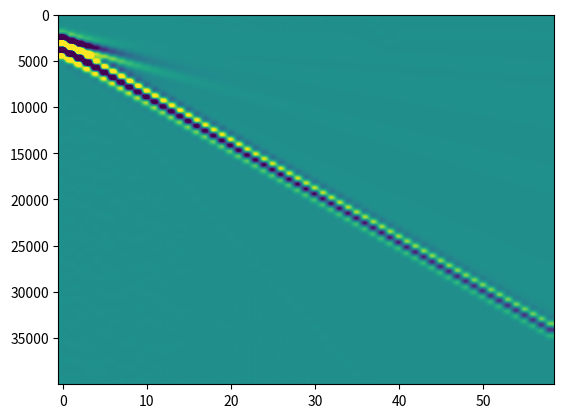

This chart was generated by the following Python code:
import numpy as np
import matplotlib.pyplot as plt

def Lamb_3D(pois=0.25, NoPlot=0, mu=1, rho=1, r=1, tmax=2):
    # Point loads suddenly applied onto the surface of a lower elastic halfspace.
    # Time variation of load is a unit step function (Heaviside), which is
    # applied at the origin on the surface (x=0, z=0).
    # Both horizontal and vertical loads are considered.
    #
    # **********************************************************
    #       Version 3.3, September 6, 2012
    #       Copyleft by Eduardo Kausel
    #       MIT, Room 1-271, Cambridge, MA 02139
    #       kausel@mit.edu
    # **********************************************************
    #
    #  Input arguments:
    #        pois   = Poisson's ratio
    #        NoPlot = plots omitted if true (1). Default is false (0)
    #  Output arguments (cylindrical coordinates)
    #        T    = Dimensionless time vector, tau = t*Cs/r
    #               Correction: It is the physical time
    #        Urx  = Radial displacement caused by a horizontal load
    #               Varies as  cos(theta) with azimuth
    #        Utx  = Tangential displacement caused by a horizontal load
    #               Varies as  -sin(theta) with azimuth
    #        Uzz  = Vertical displacement caused by a vertical load
    #               (no variation with azimuth)
    #        Urz  = Radial displacement caused by a vertical load
    #               (no variation with azimuth)
    #        Uzx  = Vertical displacement caused by a horizontal load
    #               Not returned, because  Uzx = -Urz (reciprocity),
    #               except that Uzx varies as  cos(theta)
    #  Note: All displacements are normalized by the shear modulus (mu) and
    #        by the range (r), i.e. Urx = urx*r*mu and so forth.
    #        Also, the time returned is dimensionless, i.e. T = t*Cs/r, where
    #        Cs is the shear wave velocity. Both of these normalizations
    #        are equivalent to assuming that mu=1, Cs=1, r=1.
    #        Observe that the first point of all arrays returned is for time
    #        t=0, and thus not equally spaced with the other points, which
    #        begin with the arrival of the P wave.
    #
    # Sign convention:
    # Vertical load and vertical displacements at the surfce point up
    # Response given in terms of dimensionless time tau=t*Cs/r
    #
    # References:
    #    a) Vertical loads:
    #			Eringen and Suhubi, Elastodynamics, Vol. II, 748-750, pois<0.26
    # 			Mooney, 1974, BSSA, V. 64, No.2, pp. 473-491, pois > 0.2631,
    #           but vertical component only
    #    b) Horizontal loads: (pois = 0.25 only)
    #        Chao, C.C., Dynamical response of an elastic halfspace to
    #        tangential surface loading, Journal of Applied Mechanics,
    #        Vol 27, September 1960, pp 559-567
    #    c) Generalization of all of the above to arbitrary Poisson's ratio:
    #        Kausel, E., Lamb's problem at its simplest
    #        Proceeding Royal Society of London, Series A, 2012 (in print)

    # Default data & input parameters
    pois = np.double(pois)
    mu = np.double(mu)             # shear modulus
    r = np.double(r)             # range (= radial distance)
    rho = np.double(rho)            # mass density
    Cs = np.sqrt(mu/rho)  # Shear wave velocity
    #tmax = 2			# Maximum time for plotting (t=1 => arrival of S waves)
    Nt = 1000          # Number of time steps between tp and ts

    # Roots of Rayleigh function
    a2 = (1-2*pois)/(2 - 2*pois)  # (Cs/Cp)**2
    b2 = 1-a2
    p = [-16*(1-a2), 8*(3-2*a2), -8, 1]    # Characteristic polynomial
    x = np.sort(np.roots(p)) # find and sort roots
    x1 = x[0]  # First false root
    x2 = x[1]  # Second false root
    x3 = np.real(x[2])  # True Rayleigh root = (Cs/Cr)**2

    # Dimensionless arrival times and time arrays
    tp = np.sqrt(a2)		# Arrival time of P waves
    ts = 1				#    "      "   " S   "
    tr = np.sqrt(x3)		#    "      "   " R   "
    dt = (ts-tp)/Nt    # Time step
    T0 = [0, tp]        # Time before arrival of P wave
    U0 = [0, 0]         # Quiescent phase (during T0)
    T1 = np.arange(tp+dt, ts, dt, dtype=np.double)     # Time from P to S wave arrival
    T2 = np.arange(ts+dt, tr-dt, dt, dtype=np.double)  # Time from S to before R wave arrival
    T3 = [np.double(tr)]              # Arrival of R wave
    T4 = np.arange(tr+dt, tmax, dt, dtype=np.double)   # Time after passage of R wave
    T = np.concatenate([T0, T1, T2, T3, T4]) # Total time array
    T = T*r/Cs             # actual (physical) time
    T12 = T1**2
    T22 = T2**2
    S11 = np.sqrt(T12-x1)
    S21 = np.sqrt(T12-x2)
    S31 = np.sqrt(x3-T12)
    S12 = np.sqrt(T22-x1)
    S22 = np.sqrt(T22-x2)
    S32 = np.sqrt(x3-T22)

    # I.- VERTICAL LOAD
    # Vertical displacements due to vertical step load
    f = (1-pois)/(2*np.pi*mu*r)
    if np.imag(x1) == 0:
        A1 = (x1-0.5)**2*np.sqrt(a2-x1)/((x1-x2)*(x1-x3))
        A2 = (x2-0.5)**2*np.sqrt(a2-x2)/((x2-x1)*(x2-x3))
        A3 = (x3-0.5)**2*np.sqrt(x3-a2)/((x3-x1)*(x3-x2))
        U1 = 0.5*f*(1-A1/S11-A2/S21-A3/S31)
    else:
        A1 = (x1-0.5)**2*np.sqrt(a2-x1)/((x1-x2)*(x1-x3))
        A3 = (x3-0.5)**2*np.sqrt(x3-a2)/np.real((x3-x1)*(x3-x2))
        U1 = 0.5*f*(1-2*np.real(A1/S11)-A3/S31)

    U2 = f*(1-A3/S32)
    U3 = [U2[-1]]#[-np.sign(A3)*np.inf]
    U4 = f*np.ones(len(T4))
    U4[0] = U2[-1]
    Uzz = np.concatenate([U0, U1, U2, U3, U4])

    # Radial displacements due to vertical load
    n1 = b2/(a2-x1)
    if pois==0:
        x2 = a2
        n2 = np.inf
    else:
        n2 = b2/(a2-x2)
    n3 = b2/(a2-x3)
    k2 = (T12-a2)/b2	# = k**2
    if np.imag(x1)==0:
        B1 = ellipint3(90,n1*k2,k2)*(1-2*x1)*(1-x1)/(x1-x2)/(x1-x3)
        B2 = ellipint3(90,n2*k2,k2)*(1-2*x2)*(1-x2)/(x2-x1)/(x2-x3)
        B3 = ellipint3(90,n3*k2,k2)*(1-2*x3)*(1-x3)/(x3-x1)/(x3-x2)
        U1 = 2*ellipint3(90,0,k2)-B1-B2-B3
    else:
        B1 = 2*np.real(ellipint3(90,n1*k2,k2)*(1-2*x1)*(1-x1)/(x1-x2)/(x1-x3))
        tmp = np.real((x3-x1)*(x3-x2))
        B3 = ellipint3(90,n3*k2,k2)*(1-2*x3)*(1-x3)/tmp
        U1 = 2*ellipint3(90,0,k2)-B1-B3

    fac = 1/(8*np.pi**2*mu*r)
    f = fac/np.sqrt(b2**3)
    U1 = f*U1*T1
    t2 = T2**2
    k2 = b2/(t2-a2)	# inverse of k**2
    if np.imag(x1)==0:
        B1 = ellipint3(90,n1,k2)*(1-2*x1)*(1-x1)/(x1-x2)/(x1-x3)
        B2 = ellipint3(90,n2,k2)*(1-2*x2)*(1-x2)/(x2-x1)/(x2-x3)
        B3 = ellipint3(90,n3,k2)*(1-2*x3)*(1-x3)/(x3-x1)/(x3-x2)
        U2 = 2*ellipint3(90,0,k2) - B1 - B2 - B3
    else:
        B1 = 2*np.real(ellipint3(90,n1,k2)*(1-2*x1)*(1-x1)/(x1-x2)/(x1-x3))
        tmp = np.real((x3-x1)*(x3-x2))
        B3 = ellipint3(90,n3,k2)*(1-2*x3)*(1-x3)/tmp
        U2 = 2*ellipint3(90,0,k2) - B1 - B3

    C = (2*x3-1)**3/(1-4*x3+8*b2*x3**3)
    U2 = f*U2*T2*np.sqrt(k2)
    U3 = [U2[-1]]
    U4 = 2*np.pi*fac*C*T4/np.sqrt(T4**2-x3)
    Urz = np.concatenate([U0, U1, U2, U3, U4])

    # II.- HORIZONTAL LOAD
    # Radial displacements due to horizontal load
    f = 1/(2*np.pi*mu*r)
    fac = (1-pois)*f
    C1 = (1-x1)*np.sqrt(a2-x1)/((x1-x2)*(x1-x3))
    if np.imag(x1)==0:
        C2 = (1-x2)*np.sqrt(a2-x2)/((x2-x1)*(x2-x3))
        C3 = (1-x3)*np.sqrt(x3-a2)/((x3-x1)*(x3-x2))
        U1 = 0.5*fac*T12*(C1/S11+C2/S21+C3/S31)
    else:
        C3 = (1-x3)*np.sqrt(x3-a2)/np.real((x3-x1)*(x3-x2))
        U1 = 0.5*fac*T12*(2*np.real(C1/S11)+C3/S31)

    U2 = f+fac*C3*T22/S32
    U3 = [f]
    U4 = f*np.ones(np.size(T4))
    Urx = np.concatenate([U0, U1, U2, U3, U4])

    # Tangential displacements due to horizontal load
    if np.imag(x1)==0:
        U1 = 0.5*fac*(1-C1*S11-C2*S21+C3*S31)
    else:
        U1 = 0.5*fac*(1-2*np.real(C1*S11)+C3*S31)

    U2 = fac*(1+C3*S32)
    U3 = [fac]
    U4 = fac*np.ones(np.size(T4))
    Utx = np.concatenate([U0, U1, U2, U3, U4])

    # Displacements on epicentral axis
    # ********************************
    z = 1  # depth at which displacements are computed
    t = np.concatenate([T2,T3,T4]) # time after arrival of S wave
    t2 = t**2
    D1 = (16*(1-a2)*t2+8*(3-8*a2+6*a2**2))*t2
    D1 = (D1+8*(1-6*a2+10*a2**2-6*a2**3))*t2+(1-2*a2)**4
    D2 = (16*(1-a2)*t2-8*(3-4*a2))*t2
    D2 = (D2+8*(1-2*a2))*t2+1
    S1 = 0.5*(1+np.sqrt(1+(1-a2)/t2))*D1
    S2 = 0.5*(1+np.sqrt(1-(1-a2)/t2))*D2

    # a) Horizontal load
    fac = 0.25/np.pi/mu/z
    U1 = np.sqrt(T12-a2+1)
    U1 = 2*T1*(T12-a2)*U1
    U1 = U1/(U1-(2*T12-2*a2+1)**2)
    U2 = ((128*(1-a2)*t2-64*(1+4*a2-6*a2**2))*t2-16*(3-15*a2-4*a2**2+24*a2**3))*t2
    U2 = ((U2+16*a2*(4-17*a2+10*a2**2+8*a2**3))*t2+16*a2*(1-3*a2+7*a2**2-6*a2**3))*t2
    U2 = (U2-(1-10*a2+40*a2**2-48*a2**3+16*a2**4))*t2/D1/D2+1
    U2 = U2-(1-a2)*((t2-a2)*(2*t2-2*a2+1)**2/S1+2*t2*(2*t2-1)*(t2-1)/S2)
    Vxx = fac*np.concatenate([U0,U1,U2])   # Horiz. displacement at depth due to horiz. load

    # b) Vertical load
    fac = 0.5/np.pi/mu/z
    U1 = 2*T12-2*a2+1
    U1 = T12*U1/(U1**2-4*T1*(T12-a2)*np.sqrt(T12-a2+1))
    U2 = ((128*(1-a2)*t2+64*(1-2*a2)*(2-4*a2+a2**2))*t2-16*(21-37*a2+4*a2**2+36*a2**3-16*a2**4))*t2
    U2 = ((U2+16*(3+26*a2-78*a2**2+70*a2**3-8*a2**4-8*a2**5))*t2+4*(15-87*a2+116*a2**2+24*a2**3-136*a2**4+64*a2**5))*t2
    U2 = (U2+(11-28*a2+16*a2**2)*(1-2*a2)**3)*t2/D1/D2
    U2 = U2+(1-a2)*( 2*t2*(t2-a2)*(2*t2-2*a2+1)/S1 + (2*t2-1)**2*(t2-1)/S2)
    Vzz = fac*np.concatenate([U0,U1,U2]) # Vert. displacement at depth due to horiz. load

    if NoPlot:
      return T, Urx, Utx, Uzz, Urz

    # Plot response functions
    # ***********************

    plt.plot(T, Uzz)
    plt.grid()
    plt.axis([0, tmax, -1, 0.4])
    tit = 'Vertical displacement due to vertical point (step) load, \\nu=%5.3f' % pois
    plt.title(tit)
    titx = 'Dimensionless time'
    plt.xlabel(titx)
    plt.show()

    plt.plot(T,Urz)
    plt.grid()
    plt.axis([0, tmax, -0.2, 0.6])
    tit = 'Radial displacement due to vertical point (step) load, \\nu=%5.3f' % pois
    plt.title(tit)
    plt.xlabel(titx)
    plt.show()

    plt.plot(T,Urx)
    plt.grid()
    tit ='Radial displacement due to horizontal point (step) load, \\nu=%5.3f' % pois
    plt.title (tit)
    plt.xlabel(titx)
    plt.show()

    plt.plot(T,Utx)
    plt.grid()
    tit ='Tangential displacement due to horizontal point (step) load, \\nu=%5.3f' % pois
    plt.title (tit)
    plt.xlabel(titx)
    plt.show()

    plt.plot(T,Vzz)
    plt.grid()
    tit = 'Vertical displacement under load at epicentral axis, \\nu=%5.3f' % pois
    plt.title(tit)
    plt.xlabel(titx)
    plt.show()

    plt.plot(T,Vxx)
    plt.grid()
    tit = 'Horizontal displacement under load at epicentral axis, \\nu=%5.3f' % pois
    plt.title(tit)
    plt.xlabel(titx)
    plt.show()

    return T, Urx, Utx, Uzz, Urz


def ellipint3(phi, N, M):
    #    [EL3] = ELLIPINT3 (phi,N,M) returns the elliptic integral of
    #            the third kind, evaluated for each value of N, M
    #            Can also be used to obtain the elliptic integral
    #            of the first kind by setting N=0.
    #    Arguments :  phi   -- Upper limit of integration (in degrees)
    #                 M=[m] -- Modulus   (some authors use k=sqrt(m))
    #                          M can be a scalar or vector
    #                 N=[n] -- Parameter (some authors use c=-n)
    #                          N can be also be scalar or vector, but if
    #                          the latter, it must agree in size with M
    #    Definition: If n, m are elements of N, M, then
    #
    #                phi
    #    el3 = integ  |   [dt/((1+n*sin**2(t))*sqrt(1-m*sin**2(t)))
    #                 0
    #
    #    Observe that m = k**2 is the square of the argument
    #    used by some authors for the elliptic integrals
    #    Method:  10-point Gauss-Legendre quadrature
    if (phi < 0):
        'Error, first argument in ellipint3 cannot be negative'
        el3 = 0
        return 0
    try:
        len(N)
    except TypeError:
        N = N*np.ones(len(M), dtype=np.double)
    # if type(N) != list or type(N) != np.array:
    #     N = N*np.ones(M.shape)
    # elif len(N) != len(M):
    #     raise TypeError('Error, wrong size of second argument in ellipint3.'
    #                     'Should be size(N)=1 or size(N)=size(M)')

    tol = 1.e-16
    ang = phi*np.pi/180
    psi = ang/2
    t = np.array([.9931285991850949, .9639719272779138, .9122344282513259,
                  .8391169718222188, .7463319064601508, .6360536807265150,
                  .5108670019508271, .3737060887154195, .2277858511416451,
                  .07652652113349734], dtype=np.double)
    w = np.array([.01761400713915212, .04060142980038694, .06267204833410907,
                  .08327674157670475, .1019301198172404,  .1181945319615184,
                  .1316886384491766,  .1420961093183820,  .1491729864726037,
                  .1527533871307258], dtype=np.double)
    t1 = psi*(1+t)
    t2 = psi*(1-t)
    s1 = np.sin(t1)**2
    s2 = np.sin(t2)**2
    el3 = np.zeros(M.shape, dtype=np.complex128)
    s = np.sin(ang)**2
    for j in range(0, len(M)):
        k2 = M[j]
        n = N[j]
        # assuming phi is in degrees here
        if ((phi<=90 and abs(1+n*s)>tol and abs(1-k2*s)>tol) or
            (phi>90  and abs(1+n)  >tol and abs(1-k2)  >tol)):
            f1 = 1/( (1+n*s1)*np.sqrt(1-k2*s1) )
            f2 = 1/( (1+n*s2)*np.sqrt(1-k2*s2) )
            el3[j] = np.sum((f1+f2)*w)
        else:
            el3[j] = np.inf
            print("output inf")
    el3 = psi*el3
    return el3

def to_cartesian(ur, ut, uz, l, theta=0):
    """
    Transform the solution to Lamb's problem to cartesian, positive z down!

    @params:
    ur (np.array): Radial component of displacement
    ut (np.array): Tangential component of displacement
    uz (np.array): Z component of displacement
    l (int): 0: force in z, 1, force in x
    theta (float): Azimuth in radian
    @returns:

    ux, uy, uz (np.array): The X, Y and Z components of displacement
    """

    ux = ur * np.cos(l * theta) * np.cos(theta) + ut * np.sin(l * theta) * np.sin(theta)
    uy = ur * np.cos(l * theta) * np.sin(theta) - ut * np.sin(l * theta) * np.cos(theta)
    uz = -uz * np.cos(l * theta)

    return ux, uy, uz

def resample(u, t, dt, tmin=0, tmax=None):
    if tmax is None:
        tmax = np.max(t)



    ti = np.arange(tmin, tmax+dt, dt)
    ui = np.interp(ti, t, u)
#    plt.plot(t,u)
#    plt.plot(ti,ui)
#    plt.show()
    return ui, ti

def get_source_response(u, s, dt):
    
    

#    nt = u.shape[0]
#    u = u-np.mean(u)
#    upad = np.concatenate([np.zeros(3*nt)+ u[0], u, np.zeros(3*nt)+u[-1]])
#    upad *= np.kaiser(upad.shape[0], 20)
#    spad = np.concatenate([s, np.zeros(6*nt)])
#    U = np.fft.fft(upad)
#    S = np.fft.fft(spad)
#    w = 2 * np.pi * np.fft.fftfreq(upad.shape[0], d=dt)
#    v = np.real(np.fft.ifft(- w**2 * U * S))
#    v = v[3*nt:4*nt]
#    plt.plot(v)
#    plt.show()
#

    u[1:-1] = u[2:]-2*u[1:-1]+u[:-2]
    u[0] = u[-1] = 0
    U = np.fft.fft(u)
    S = np.fft.fft(s)
    w = 2 * np.pi * np.fft.fftfreq(u.shape[0], d=dt)
    v = np.real(np.fft.ifft(U * S))
#    plt.plot(v)
#    plt.show()

    return v

def ricker_wavelet(f0, Nt, dt ):
    tmin = -1.5 / f0
    #tmin = -Nt * dt / 2
    t = np.arange(tmin, Nt * dt + dt + tmin, dt)
    #t = np.linspace(tmin, Nt * dt + tmin, num=Nt)

    ricker = ((1.0 - 2.0 * (np.pi ** 2) * (f0 ** 2) * (t ** 2))
              * np.exp(-(np.pi ** 2) * (f0 ** 2) * (t ** 2)))
    return ricker

def compute_shot(offsets, vp, vs, rho, dt, src,
                 srctype = "x", rectype = "x", linedir = "x"):

    pois = 0.5 * (vp ** 2 - 2.0 * vs ** 2) / (vp ** 2 - vs ** 2)
    mu = vs ** 2 * rho
    tmax = (src.shape[0]-1) * dt
    if linedir == "x":
        theta = 0
    elif linedir == "y":
        theta = np.pi/2
    else:
        raise ValueError("linedir must be either \"x\" or \"y\"")
    
    traces = []
    for r in offsets:
        T, Urx, Utx, Uzz, Urz = Lamb_3D(pois=pois, NoPlot=1, r=r, mu=mu,
                                        rho=rho)
        t = T
#        Urx = Urx / r / mu
#        Utx = Utx / r / mu
#        Uzz = Uzz / r / mu
#        Urz = Urz / r / mu

        if srctype == "x":
            uxx, uyx, uzx = to_cartesian(Urx, Utx, -Urz * np.cos(theta), l=1,
                                         theta=theta)
            if rectype == "x":
                u, ti = resample(uxx, t, dt, tmax=tmax)
            elif rectype == "y":
                u, ti = resample(uyx, t, dt, tmax=tmax)
            elif rectype == "z":
                u, ti = resample(uzx, t, dt, tmax=tmax)
            else:
                raise ValueError("rectype must be either \"x\", \"y\" or \"z\"")

        elif srctype == "z":
            uxz, uyz, uzz = to_cartesian(Urz, Urz * 0, Uzz, l=0, theta=theta)
            if rectype == "x":
                u, ti = resample(uxz, t, dt, tmax=tmax)
            elif rectype == "y":
                u, ti = resample(uyz, t, dt, tmax=tmax)
            elif rectype == "z":
                u, ti = resample(uzz, t, dt, tmax=tmax)
            else:
                raise ValueError("rectype must be either \"x\", \"y\" or \"z\"")
        else:
            raise ValueError("srctype must be either \"x\" or \"z\" ")

        v = get_source_response(u, src, dt)
        traces.append(np.real(v))

    return np.transpose(np.array(traces))


if __name__ == "__main__":

    offsets = np.arange(10, 600, 10)
    dt = 0.0001
    vp = 1400
    vs = 200
    rho = 1800
    f0 = 5
    tmax = 4

    src = ricker_wavelet(f0, int(tmax//dt), dt)
    shot = compute_shot(offsets, vp, vs, rho, dt, src,
                        srctype="z", rectype="x", linedir="x")
    clip = 0.1
    vmax = np.max(shot) * clip
    vmin = -vmax
    plt.imshow(shot, aspect='auto', vmax=vmax, vmin=vmin)
    plt.show()
